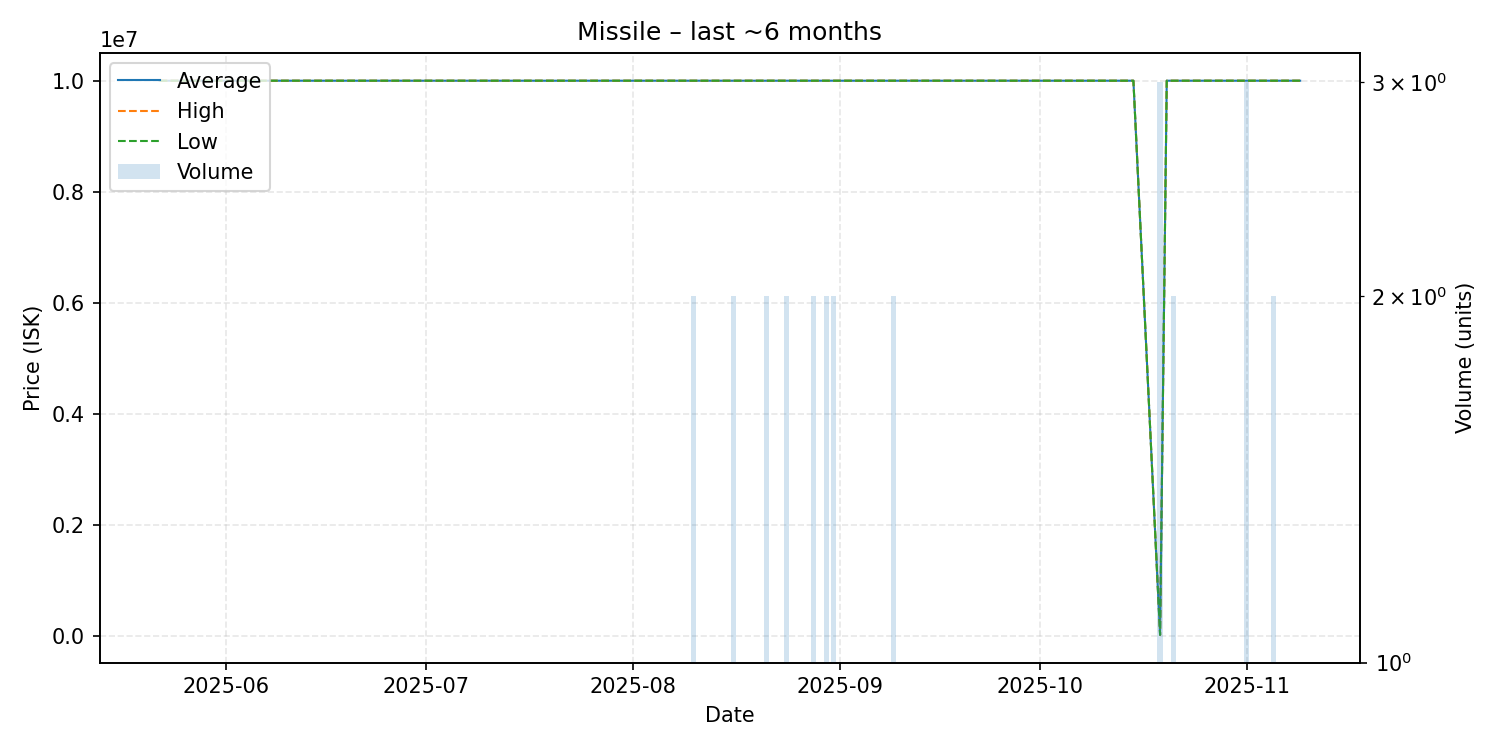

Values plotted in this chart, from the file beside it:
date, average, highest, lowest, order_count, volume
2025-05-22, 10000000, 10000000, 10000000, 1, 1
2025-05-29, 10000000, 10000000, 10000000, 1, 1
2025-05-31, 10000000, 10000000, 10000000, 1, 1
2025-06-13, 10000000, 10000000, 10000000, 1, 1
2025-06-14, 10000000, 10000000, 10000000, 1, 1
2025-06-22, 10000000, 10000000, 10000000, 1, 1
2025-06-23, 10000000, 10000000, 10000000, 1, 1
2025-06-26, 10000000, 10000000, 10000000, 1, 1
2025-06-28, 10000000, 10000000, 10000000, 1, 1
2025-06-29, 10000000, 10000000, 10000000, 1, 1
2025-07-08, 10000000, 10000000, 10000000, 1, 1
2025-07-11, 10000000, 10000000, 10000000, 1, 1
2025-07-13, 10000000, 10000000, 10000000, 1, 1
2025-07-26, 10000000, 10000000, 10000000, 1, 1
2025-08-03, 10000000, 10000000, 10000000, 1, 1
2025-08-07, 10000000, 10000000, 10000000, 1, 1
2025-08-08, 10000000, 10000000, 10000000, 1, 1
2025-08-10, 10000000, 10000000, 10000000, 1, 2
2025-08-16, 10000000, 10000000, 10000000, 2, 2
2025-08-19, 10000000, 10000000, 10000000, 1, 1
2025-08-21, 10000000, 10000000, 10000000, 1, 2
2025-08-24, 10000000, 10000000, 10000000, 1, 2
2025-08-27, 10000000, 10000000, 10000000, 1, 1
2025-08-28, 10000000, 10000000, 10000000, 2, 2
2025-08-30, 10000000, 10000000, 10000000, 2, 2
2025-08-31, 10000000, 10000000, 10000000, 1, 2
2025-09-07, 10000000, 10000000, 10000000, 1, 1
2025-09-08, 10000000, 10000000, 10000000, 1, 1
2025-09-09, 10000000, 10000000, 10000000, 2, 2
2025-09-28, 10000000, 10000000, 10000000, 1, 1
2025-09-30, 10000000, 10000000, 10000000, 1, 1
2025-10-01, 10000000, 10000000, 10000000, 1, 1
2025-10-03, 10000000, 10000000, 10000000, 1, 1
2025-10-15, 10000000, 10000000, 10000000, 1, 1
2025-10-19, 22000, 22000, 22000, 1, 3
2025-10-20, 10000000, 10000000, 10000000, 1, 1
2025-10-21, 10000000, 10000000, 10000000, 2, 2
2025-10-23, 10000000, 10000000, 10000000, 1, 1
2025-10-28, 10000000, 10000000, 10000000, 1, 1
2025-10-30, 10000000, 10000000, 10000000, 1, 1
2025-10-31, 10000000, 10000000, 10000000, 1, 1
2025-11-01, 10000000, 10000000, 10000000, 1, 3
2025-11-03, 10000000, 10000000, 10000000, 1, 1
2025-11-05, 10000000, 10000000, 10000000, 2, 2
2025-11-07, 10000000, 10000000, 10000000, 1, 1
2025-11-09, 10000000, 10000000, 10000000, 1, 1
